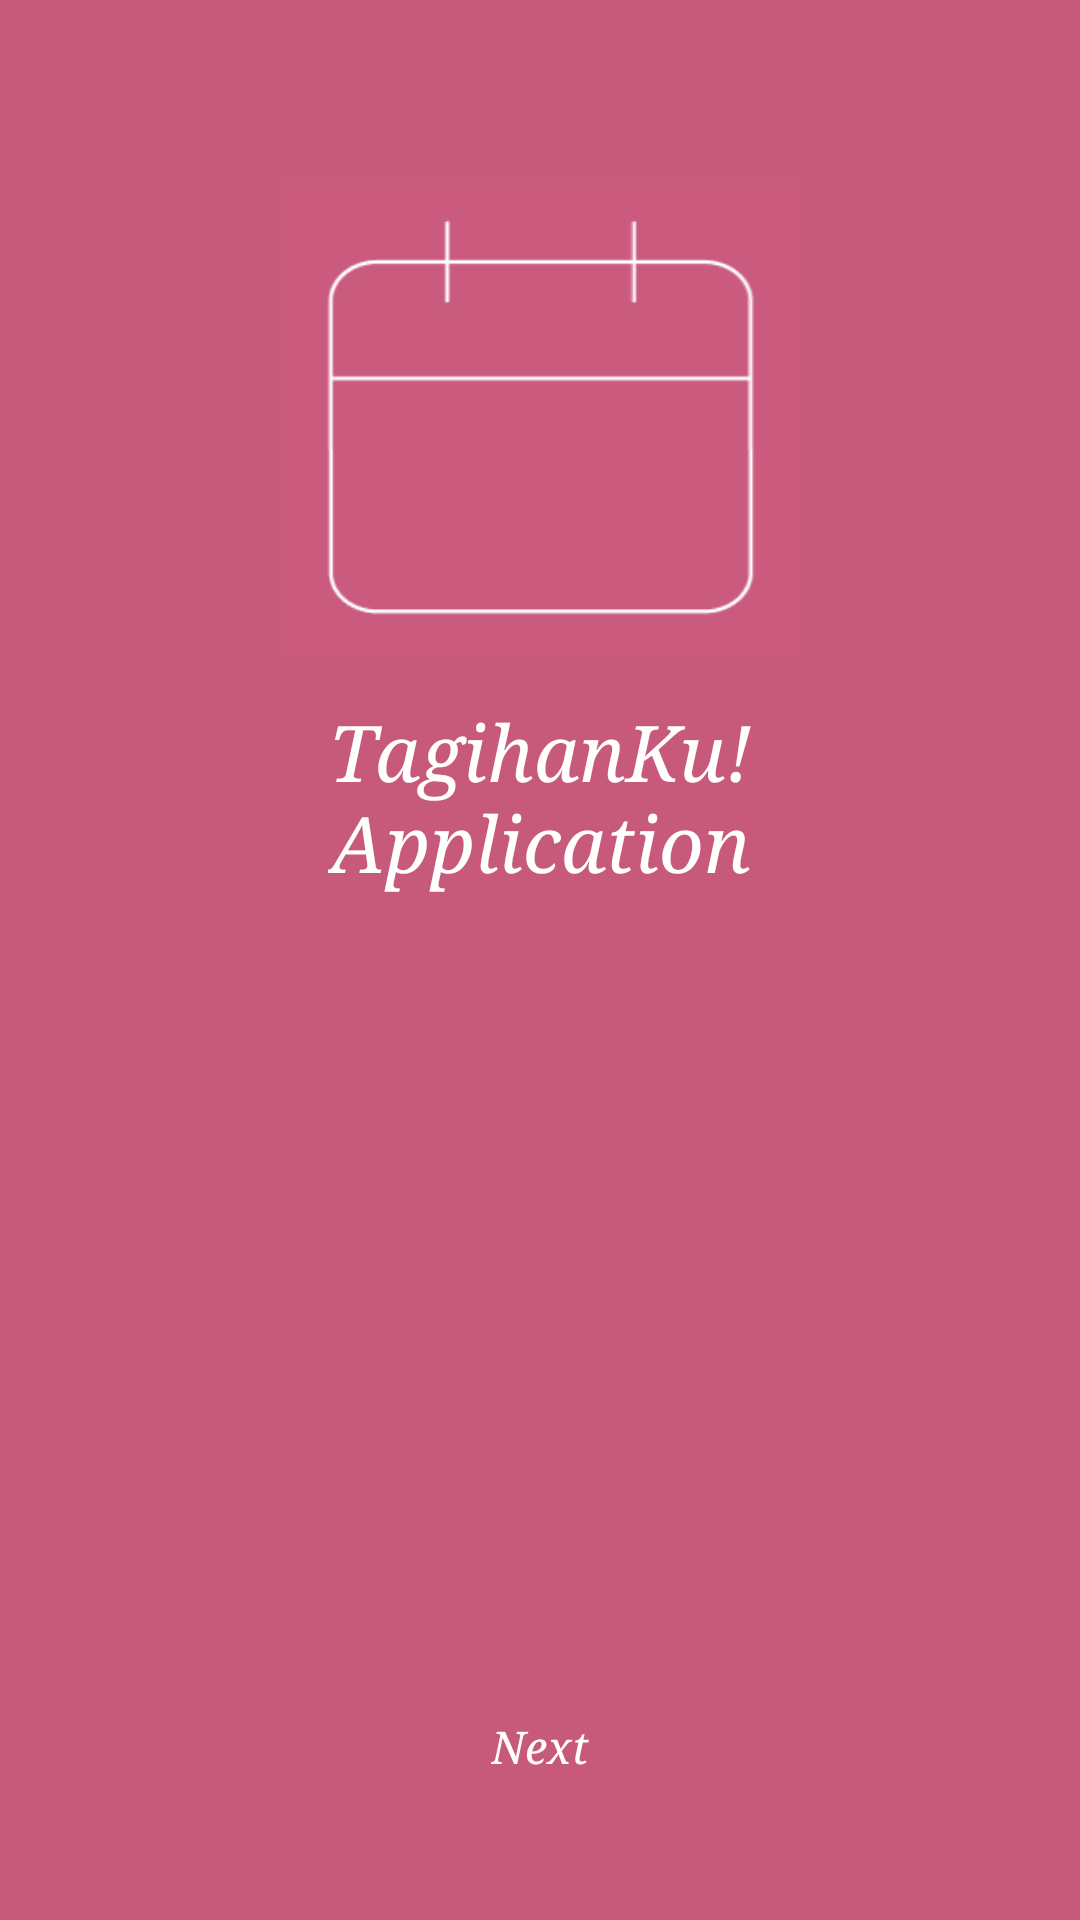

Produce the Android XML layout that renders to this screen, including the resource entries it uses.
<!-- AndroidManifest.xml: application theme Theme.MaterialComponents.DayNight.NoActionBar -->
<!-- res/layout/activity_splash.xml -->
<?xml version="1.0" encoding="utf-8"?>
<androidx.constraintlayout.widget.ConstraintLayout
    xmlns:android="http://schemas.android.com/apk/res/android"
    xmlns:app="http://schemas.android.com/apk/res-auto"
    android:layout_width="match_parent"
    android:layout_height="match_parent"
    android:background="@color/primary"
    android:padding="24dp">

    
    <LinearLayout
        android:id="@+id/centerGroup"
        android:layout_width="wrap_content"
        android:layout_height="wrap_content"
        android:orientation="vertical"
        android:gravity="center"
        app:layout_constraintTop_toTopOf="parent"
        app:layout_constraintBottom_toBottomOf="parent"
        app:layout_constraintStart_toStartOf="parent"
        app:layout_constraintEnd_toEndOf="parent"
        app:layout_constraintVertical_bias="0.10">

        <ImageView
            android:id="@+id/logoImage"
            android:layout_width="220dp"
            android:layout_height="160dp"
            android:scaleType="fitCenter"
            android:src="@drawable/logokalender" />

        <TextView
            android:id="@+id/appTitle"
            android:layout_width="wrap_content"
            android:layout_height="wrap_content"
            android:layout_marginTop="14dp"
            android:fontFamily="serif"
            android:gravity="center"
            android:text="@string/splash_title"
            android:textColor="@color/white"
            android:textSize="26sp"
            android:textStyle="italic" />
    </LinearLayout>

    
    <TextView
        android:id="@+id/btnNext"
        android:layout_width="wrap_content"
        android:layout_height="wrap_content"
        android:text="@string/next"
        android:textColor="@color/white"
        android:textSize="15sp"
        android:fontFamily="serif"
        android:textStyle="italic"
        android:paddingLeft="18dp"
        android:paddingRight="18dp"
        android:paddingTop="10dp"
        android:paddingBottom="10dp"
        android:clickable="true"
        android:focusable="true"
        android:background="?attr/selectableItemBackgroundBorderless"
        android:layout_marginBottom="14dp"
        app:layout_constraintBottom_toBottomOf="parent"
        app:layout_constraintStart_toStartOf="parent"
        app:layout_constraintEnd_toEndOf="parent"/>

</androidx.constraintlayout.widget.ConstraintLayout>
<!-- resources referenced by this layout -->
<resources>
  <color name="primary">#C75A7B</color>
  <color name="white">#FFFFFF</color>
  <!-- drawable logokalender: png bitmap (drawable, 3494 bytes) -->
  <string name="next">Next</string>
  <string name="splash_title">TagihanKu!\nApplication</string>
</resources>
